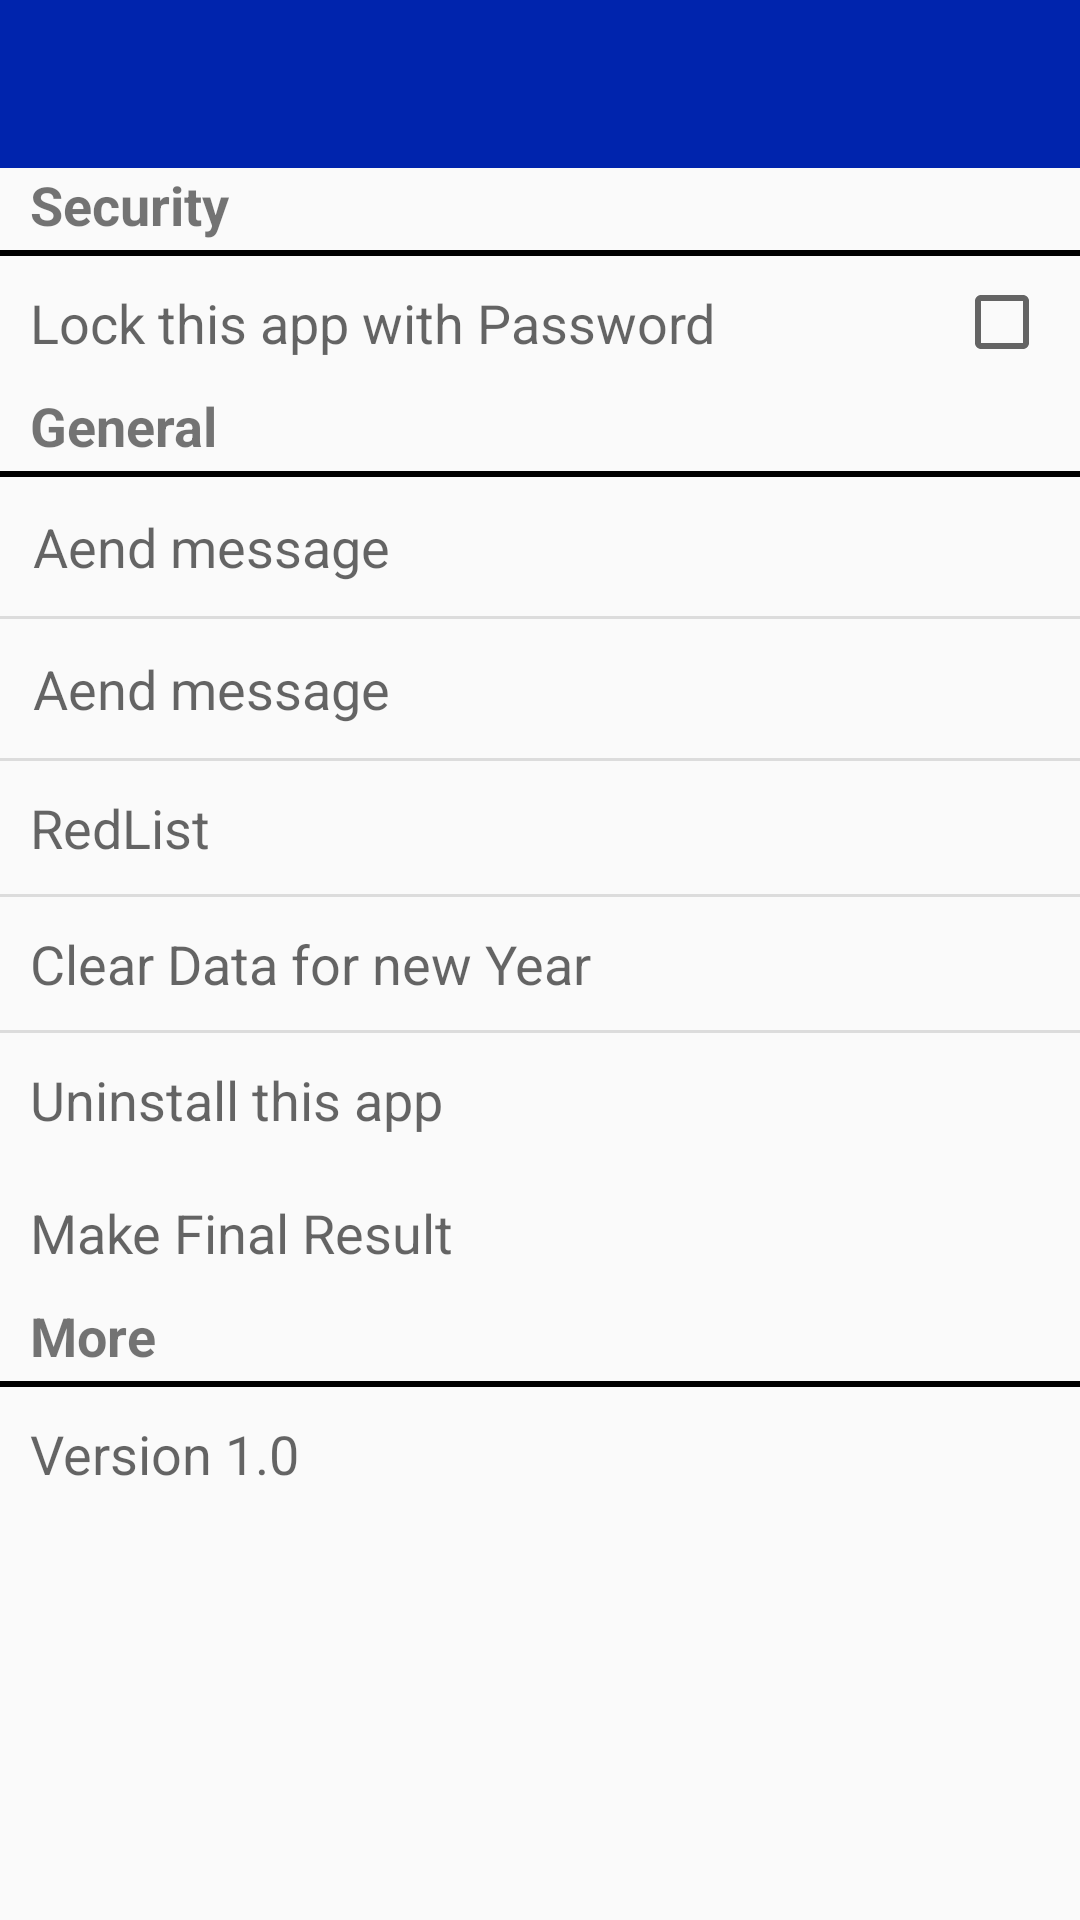

Produce the Android XML layout that renders to this screen, including the resource entries it uses.
<!-- AndroidManifest.xml: application theme AppTheme -->
<!-- res/layout/preff.xml -->
<?xml version="1.0" encoding="utf-8"?>
<android.support.design.widget.CoordinatorLayout
	xmlns:android="http://schemas.android.com/apk/res/android"
	xmlns:app="http://schemas.android.com/apk/res-auto"
	android:layout_width="match_parent"
	android:layout_height="match_parent"
	android:gravity="center"
	android:id="@+id/mainCoordinatorLayout">

	<ScrollView
		android:layout_height="match_parent"
		android:layout_width="match_parent">

		<LinearLayout
			android:layout_height="match_parent"
			android:layout_width="match_parent"
			android:orientation="vertical">

			<include
				layout="@layout/toolbar"/>

			<TextView
				android:layout_height="wrap_content"
				android:text="Security"
				android:layout_width="match_parent"
				android:textSize="18sp"
				android:paddingLeft="10dp"
				android:paddingBottom="3dp"
				android:textStyle="bold"/>

			<View
				android:layout_height="2dp"
				android:background="#000000"
				android:layout_width="match_parent"/>

			<LinearLayout
				android:layout_height="wrap_content"
				android:layout_width="match_parent"
				android:orientation="horizontal"
				android:onClick="lock">

				<TextView
					android:layout_height="wrap_content"
					android:text="Lock this app with Password"
					android:textAppearance="?android:attr/textAppearanceMedium"
					android:layout_width="match_parent"
					android:padding="10dp"
					android:layout_weight="1.0"
					android:id="@+id/lock_txt"/>

				<CheckBox
					android:layout_height="match_parent"
					android:layout_width="wrap_content"
					android:paddingRight="10dp"
					android:id="@+id/lock__ch"/>

			</LinearLayout>

			<TextView
				android:layout_height="wrap_content"
				android:text="General"
				android:layout_width="match_parent"
				android:paddingLeft="10dp"
				android:paddingBottom="3dp"
				android:textSize="18sp"
				android:textStyle="bold"/>

			<View
				android:layout_height="2dp"
				android:background="#000000"
				android:layout_width="match_parent"/>

			<TextView
				android:layout_height="wrap_content"
				android:text="Aend message"
				android:textAppearance="?android:attr/textAppearanceMedium"
				android:layout_width="match_parent"
				android:padding="11dp"
				android:id="@+id/onA"
				android:onClick="onA"/>

			<View
				android:layout_height="1dp"
				android:background="?android:attr/dividerVertical"
				android:layout_width="match_parent"/>

			<TextView
				android:layout_height="wrap_content"
				android:text="Aend message"
				android:textAppearance="?android:attr/textAppearanceMedium"
				android:layout_width="match_parent"
				android:padding="11dp"
				android:id="@+id/onP"
				android:onClick="onP"/>

			<View
				android:layout_height="1dp"
				android:background="?android:attr/dividerVertical"
				android:layout_width="match_parent"/>

			<TextView
				android:layout_height="wrap_content"
				android:text="RedList"
				android:textAppearance="?android:attr/textAppearanceMedium"
				android:layout_width="match_parent"
				android:id="@+id/red_list"
				android:onClick="red"
				android:padding="10dp"/>

			<View
				android:layout_height="1dp"
				android:background="?android:attr/dividerVertical"
				android:layout_width="match_parent"/>

			<LinearLayout
				android:layout_height="wrap_content"
				android:layout_width="match_parent"
				android:orientation="horizontal">

				<TextView
					android:layout_height="wrap_content"
					android:text="Clear Data for new Year"
					android:textAppearance="?android:attr/textAppearanceMedium"
					android:layout_width="match_parent"
					android:padding="10dp"
					android:layout_weight="1.0"
					android:id="@+id/clr"
					android:onClick="clear"/>

			</LinearLayout>

			<View
				android:layout_height="1dp"
				android:background="?android:attr/dividerVertical"
				android:layout_width="match_parent"/>

			<TextView
				android:layout_height="wrap_content"
				android:text="Uninstall this app"
				android:textAppearance="?android:attr/textAppearanceMedium"
				android:layout_width="match_parent"
				android:onClick="un"
				android:padding="10dp"/>

			<TextView
				android:layout_height="wrap_content"
				android:text="Make Final Result"
				android:textAppearance="?android:attr/textAppearanceMedium"
				android:layout_width="match_parent"
				android:onClick="fnl"
				android:padding="10dp"/>


			<TextView
				android:layout_height="wrap_content"
				android:text="More"
				android:layout_width="match_parent"
				android:textSize="18sp"
				android:paddingBottom="3dp"
				android:textStyle="bold"
				android:paddingLeft="10dp"/>

			<View
				android:layout_height="2dp"
				android:background="#000000"
				android:layout_width="match_parent"/>

			<TextView
				android:layout_height="wrap_content"
				android:text="Version 1.0"
				android:textAppearance="?android:attr/textAppearanceMedium"
				android:layout_width="match_parent"
				android:padding="10dp"/>

		</LinearLayout>

	</ScrollView>

</android.support.design.widget.CoordinatorLayout>
<!-- res/layout/toolbar.xml (included above) -->
<android.support.v7.widget.Toolbar 
	xmlns:android="http://schemas.android.com/apk/res/android" 
	xmlns:app="http://schemas.android.com/apk/res-auto"
	android:layout_width="fill_parent"
	android:layout_height="@dimen/abc_action_bar_default_height_material" 
	android:orientation="vertical"
	android:id="@+id/main_toolbar" 
	app:popupTheme="@style/ThemeOverlay.AppCompat.Light" 
	app:theme="@style/ThemeOverlay.AppCompat.Dark"
	android:background="@color/accent">
	
</android.support.v7.widget.Toolbar>
<!-- resources referenced by this layout -->
<resources>
  <color name="accent">#0024AD</color>
  <style name="AppTheme" parent="Theme.AppCompat.Light.NoActionBar">
  		<item name="colorAccent">@color/accent</item>
  		<item name="colorPrimary">@color/primary</item>
  		<item name="colorPrimaryDark">@color/primaryDark</item>
  		<item name="android:windowFullscreen">false</item>
  		<item name="android:windowTranslucentStatus">true</item>
  	</style>
  <color name="primary">#0024AD</color>
  <color name="primaryDark">#0024AD</color>
</resources>
